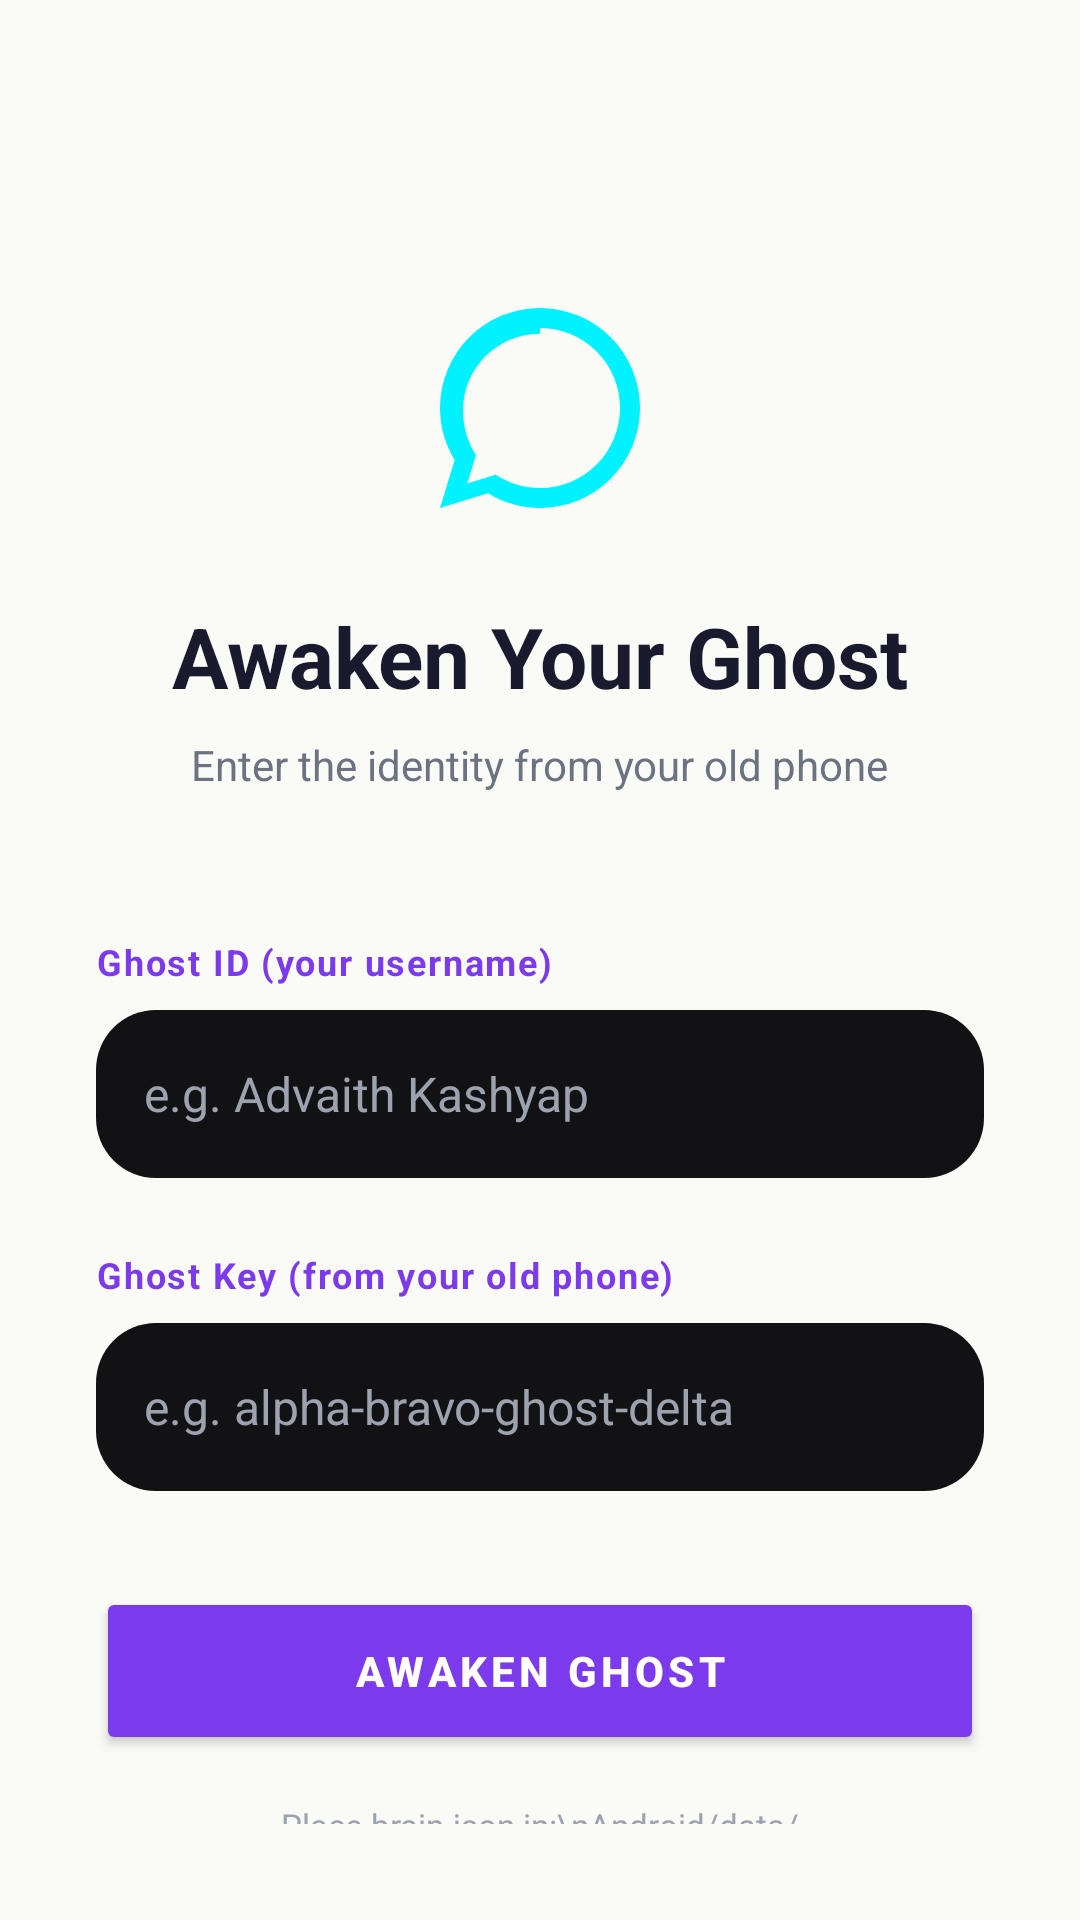

This screen was rendered from an Android layout file. Write that file and the resources it references.
<!-- AndroidManifest.xml: application theme Theme.MediaPipeApp -->
<!-- res/layout/activity_ghost_key.xml -->
<?xml version="1.0" encoding="utf-8"?>
<androidx.constraintlayout.widget.ConstraintLayout
    xmlns:android="http://schemas.android.com/apk/res/android"
    xmlns:app="http://schemas.android.com/apk/res-auto"
    android:layout_width="match_parent"
    android:layout_height="match_parent"
    android:background="#FAFAF7"
    android:padding="32dp">

    
    <ImageView
        android:id="@+id/ghostIcon"
        android:layout_width="80dp"
        android:layout_height="80dp"
        android:src="@drawable/ghost_avatar"
        app:layout_constraintTop_toTopOf="parent"
        app:layout_constraintStart_toStartOf="parent"
        app:layout_constraintEnd_toEndOf="parent"
        android:layout_marginTop="64dp" />

    
    <TextView
        android:id="@+id/tvTitle"
        android:layout_width="wrap_content"
        android:layout_height="wrap_content"
        android:text="Awaken Your Ghost"
        android:textSize="28sp"
        android:textStyle="bold"
        android:textColor="#1A1A2E"
        android:layout_marginTop="24dp"
        app:layout_constraintTop_toBottomOf="@id/ghostIcon"
        app:layout_constraintStart_toStartOf="parent"
        app:layout_constraintEnd_toEndOf="parent" />

    
    <TextView
        android:id="@+id/tvSubtitle"
        android:layout_width="wrap_content"
        android:layout_height="wrap_content"
        android:text="Enter the identity from your old phone"
        android:textSize="14sp"
        android:textColor="#6B7280"
        android:layout_marginTop="8dp"
        app:layout_constraintTop_toBottomOf="@id/tvTitle"
        app:layout_constraintStart_toStartOf="parent"
        app:layout_constraintEnd_toEndOf="parent" />

    
    <TextView
        android:id="@+id/labelUsername"
        android:layout_width="wrap_content"
        android:layout_height="wrap_content"
        android:text="Ghost ID (your username)"
        android:textSize="12sp"
        android:textStyle="bold"
        android:textColor="#7C3AED"
        android:letterSpacing="0.05"
        android:layout_marginTop="48dp"
        app:layout_constraintTop_toBottomOf="@id/tvSubtitle"
        app:layout_constraintStart_toStartOf="parent" />

    
    <EditText
        android:id="@+id/editUsername"
        android:layout_width="match_parent"
        android:layout_height="56dp"
        android:hint="e.g. Advaith Kashyap"
        android:textSize="16sp"
        android:textColor="#1A1A2E"
        android:textColorHint="#9CA3AF"
        android:background="@drawable/bg_input_field"
        android:inputType="textPersonName"
        android:importantForAutofill="no"
        android:paddingHorizontal="16dp"
        android:layout_marginTop="8dp"
        app:layout_constraintTop_toBottomOf="@id/labelUsername"
        app:layout_constraintStart_toStartOf="parent"
        app:layout_constraintEnd_toEndOf="parent" />

    
    <TextView
        android:id="@+id/labelGhostKey"
        android:layout_width="wrap_content"
        android:layout_height="wrap_content"
        android:text="Ghost Key (from your old phone)"
        android:textSize="12sp"
        android:textStyle="bold"
        android:textColor="#7C3AED"
        android:letterSpacing="0.05"
        android:layout_marginTop="24dp"
        app:layout_constraintTop_toBottomOf="@id/editUsername"
        app:layout_constraintStart_toStartOf="parent" />

    
    <EditText
        android:id="@+id/editGhostKey"
        android:layout_width="match_parent"
        android:layout_height="56dp"
        android:hint="e.g. alpha-bravo-ghost-delta"
        android:textSize="16sp"
        android:textColor="#1A1A2E"
        android:textColorHint="#9CA3AF"
        android:background="@drawable/bg_input_field"
        android:inputType="text"
        android:importantForAutofill="no"
        android:paddingHorizontal="16dp"
        android:layout_marginTop="8dp"
        app:layout_constraintTop_toBottomOf="@id/labelGhostKey"
        app:layout_constraintStart_toStartOf="parent"
        app:layout_constraintEnd_toEndOf="parent" />

    
    <TextView
        android:id="@+id/tvError"
        android:layout_width="match_parent"
        android:layout_height="wrap_content"
        android:text=""
        android:textSize="13sp"
        android:textColor="#EF4444"
        android:visibility="gone"
        android:layout_marginTop="12dp"
        app:layout_constraintTop_toBottomOf="@id/editGhostKey"
        app:layout_constraintStart_toStartOf="parent" />

    
    <TextView
        android:id="@+id/tvStatus"
        android:layout_width="match_parent"
        android:layout_height="wrap_content"
        android:text=""
        android:textSize="13sp"
        android:textColor="#7C3AED"
        android:gravity="center"
        android:visibility="gone"
        android:layout_marginTop="12dp"
        app:layout_constraintTop_toBottomOf="@id/tvError"
        app:layout_constraintStart_toStartOf="parent" />

    
    <ProgressBar
        android:id="@+id/progressBar"
        android:layout_width="wrap_content"
        android:layout_height="wrap_content"
        android:indeterminateTint="#7C3AED"
        android:visibility="gone"
        android:layout_marginTop="8dp"
        app:layout_constraintTop_toBottomOf="@id/tvStatus"
        app:layout_constraintStart_toStartOf="parent"
        app:layout_constraintEnd_toEndOf="parent" />

    
    <Button
        android:id="@+id/btnUnlock"
        android:layout_width="match_parent"
        android:layout_height="56dp"
        android:text="AWAKEN GHOST"
        android:textColor="#FFFFFF"
        android:textStyle="bold"
        android:letterSpacing="0.1"
        android:backgroundTint="#7C3AED"
        android:layout_marginTop="32dp"
        app:layout_constraintTop_toBottomOf="@id/progressBar"
        app:layout_constraintStart_toStartOf="parent"
        app:layout_constraintEnd_toEndOf="parent" />

    
    <TextView
        android:layout_width="match_parent"
        android:layout_height="wrap_content"
        android:text="Place brain.json in:\nAndroid/data/com.example.mediapipeapp/files/"
        android:textSize="11sp"
        android:textColor="#9CA3AF"
        android:gravity="center"
        android:layout_marginTop="16dp"
        app:layout_constraintTop_toBottomOf="@id/btnUnlock"
        app:layout_constraintStart_toStartOf="parent"
        app:layout_constraintEnd_toEndOf="parent" />

</androidx.constraintlayout.widget.ConstraintLayout>
<!-- resources referenced by this layout -->
<resources>
  <!-- drawable bg_input_field (drawable) -->
  <?xml version="1.0" encoding="utf-8"?>
  <shape xmlns:android="http://schemas.android.com/apk/res/android">
      <solid android:color="@color/ghost_ai_bubble" />
      <corners android:radius="20dp" />
  </shape>
  <!-- drawable ghost_avatar (drawable) -->
  <?xml version="1.0" encoding="utf-8"?>
  <vector xmlns:android="http://schemas.android.com/apk/res/android"
      android:width="24dp"
      android:height="24dp"
      android:viewportWidth="24"
      android:viewportHeight="24">
      <path
          android:fillColor="@color/ghost_accent"
          android:pathData="M12,2A10,10 0 0,0 2,12C2,13.91 2.54,15.7 3.47,17.21L2,22L6.79,20.53C8.3,21.46 10.09,22 12,22A10,10 0 0,0 22,12A10,10 0 0,0 12,2M12,4A8,8 0 0,1 20,12A8,8 0 0,1 12,20C10.47,20 9.05,19.57 7.85,18.85L7.56,18.68L4.73,19.55L5.6,16.72L5.43,16.43C4.72,15.23 4.3,13.81 4.3,12.28C4.3,8.01 7.74,4.57 12.01,4.57" />
  </vector>
  <style name="Theme.MediaPipeApp" parent="Base.Theme.MediaPipeApp" />
  <color name="ghost_ai_bubble">#121214</color>
  <color name="ghost_accent">#00F2FF</color>
  <style name="Base.Theme.MediaPipeApp" parent="Theme.Material3.Light.NoActionBar">
          
          <item name="colorPrimary">@color/ghost_accent</item>
          <item name="android:windowBackground">@color/ghost_bg_deep</item>
          <item name="android:statusBarColor">@color/ghost_bg_deep</item>
          <item name="android:windowLightStatusBar">false</item>
          <item name="android:navigationBarColor">@color/ghost_bg_deep</item>
          <item name="android:windowLightNavigationBar" tools:targetApi="o">false</item>
      </style>
  <color name="ghost_bg_deep">#0A0A0B</color>
</resources>
